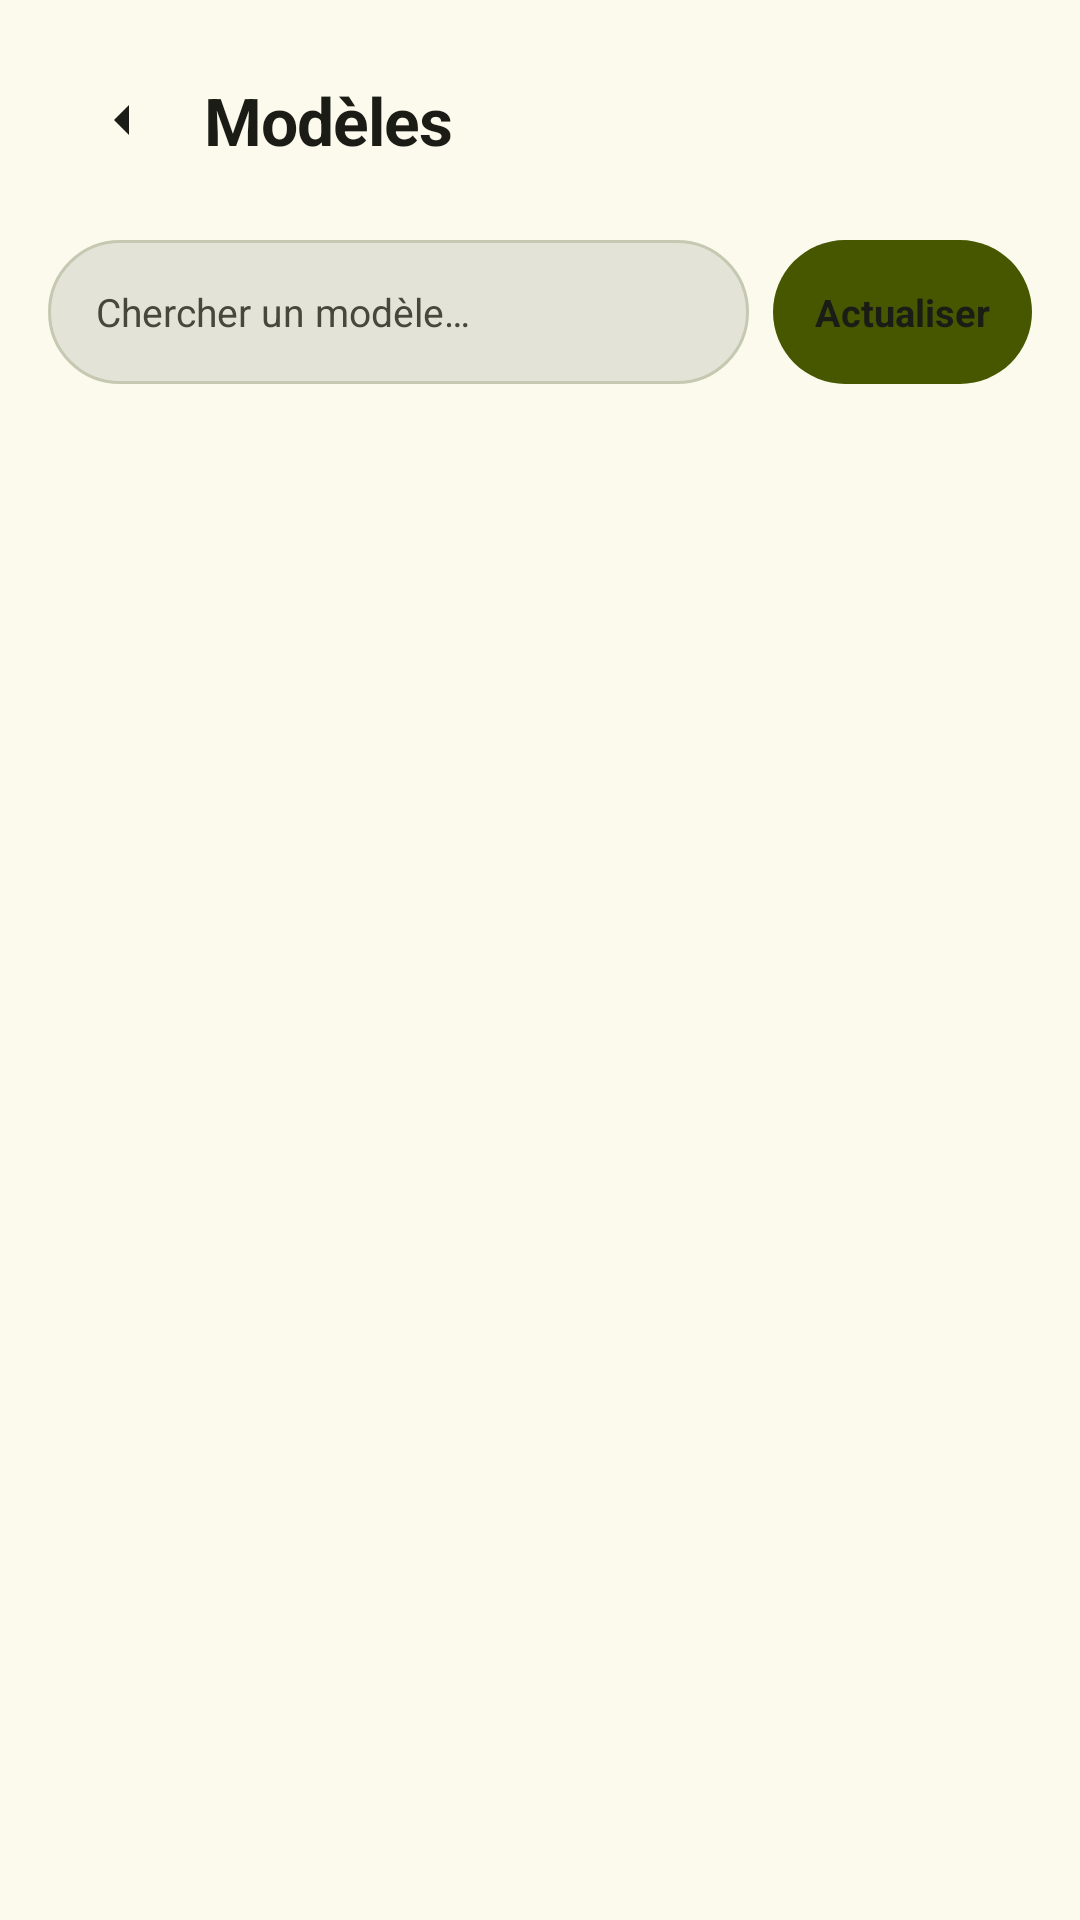

Reconstruct the res/layout file that produces this screen, plus the resources it refers to.
<!-- AndroidManifest.xml: application theme Theme.JoIDE -->
<!-- res/layout/settings_ia_models.xml -->
<?xml version="1.0" encoding="utf-8"?>
<LinearLayout xmlns:android="http://schemas.android.com/apk/res/android"
    android:layout_width="match_parent"
    android:layout_height="match_parent"
    android:orientation="vertical"
    android:background="@color/fond">

    <LinearLayout
        android:layout_width="match_parent"
        android:layout_height="wrap_content"
        android:orientation="horizontal"
        android:gravity="center_vertical"
        android:padding="16dp">

        <ImageView
            android:id="@+id/back_button"
            android:layout_width="48dp"
            android:layout_height="48dp"
            android:scaleType="center"
            android:src="@drawable/ic_arrow"
            android:rotation="180"
            android:contentDescription="@string/commun_retour"
            xmlns:app="http://schemas.android.com/apk/res-auto"
            app:tint="@color/sur" />

        <TextView
            android:layout_width="0dp"
            android:layout_height="wrap_content"
            android:layout_weight="1"
            android:layout_marginStart="4dp"
            android:text="@string/settings_ia_models_title"
            android:textColor="@color/sur"
            style="@style/Txt.Xl" />
    </LinearLayout>

    <LinearLayout
        android:layout_width="match_parent"
        android:layout_height="wrap_content"
        android:orientation="horizontal"
        android:gravity="center_vertical"
        android:paddingHorizontal="16dp">

        <EditText
            android:id="@+id/models_search"
            android:layout_width="0dp"
            android:layout_height="wrap_content"
            android:layout_weight="1"
            android:minHeight="48dp"
            android:background="@drawable/fond_field_rond"
            android:paddingHorizontal="16dp"
            android:paddingVertical="10dp"
            android:hint="@string/settings_ia_models_search_hint"
            android:inputType="text"
            android:textColorHint="@color/sur_var"
            android:textColor="@color/sur"
            android:textSize="13sp"
            android:importantForAutofill="no" />

        <TextView
            android:id="@+id/models_refresh"
            android:layout_width="wrap_content"
            android:layout_height="wrap_content"
            android:layout_marginStart="8dp"
            android:paddingHorizontal="14dp"
            android:minHeight="48dp"
            android:gravity="center"
            android:background="@drawable/fond_bouton_rond"
            android:text="@string/settings_ia_models_refresh"
            android:textColor="@color/sur"
            android:textSize="12.5sp"
            android:textStyle="bold" />
    </LinearLayout>

    <TextView
        android:id="@+id/models_state"
        android:layout_width="match_parent"
        android:layout_height="wrap_content"
        android:paddingHorizontal="16dp"
        android:paddingVertical="8dp"
        android:textColor="@color/sur_var"
        android:textSize="11.5sp" />

    <ScrollView
        android:layout_width="match_parent"
        android:layout_height="0dp"
        android:layout_weight="1"
        android:fillViewport="true">

        <LinearLayout
            android:id="@+id/models_list"
            android:layout_width="match_parent"
            android:layout_height="wrap_content"
            android:orientation="vertical"
            android:paddingHorizontal="16dp"
            android:paddingBottom="24dp" />
    </ScrollView>
</LinearLayout>
<!-- resources referenced by this layout -->
<resources>
  <color name="fond">#FBFAED</color>
  <color name="sur">#1B1C15</color>
  <color name="sur_var">#45483A</color>
  <!-- drawable fond_bouton_rond (drawable) -->
  <?xml version="1.0" encoding="utf-8"?>
  <shape xmlns:android="http://schemas.android.com/apk/res/android">
      <solid android:color="@color/primaire" />
      <corners android:radius="24dp" />
  </shape>
  <!-- drawable fond_field_rond (drawable) -->
  <?xml version="1.0" encoding="utf-8"?>
  <shape xmlns:android="http://schemas.android.com/apk/res/android"
      android:shape="rectangle">
      <solid android:color="@color/sc_highest" />
      <stroke android:width="1dp" android:color="@color/contour_var" />
      <corners android:radius="24dp" />
  </shape>
  <!-- drawable ic_arrow (drawable) -->
  <?xml version="1.0" encoding="utf-8"?>
  <vector xmlns:android="http://schemas.android.com/apk/res/android"
      android:width="24dp" android:height="24dp"
      android:viewportWidth="24" android:viewportHeight="24"
      android:tint="?attr/colorOnSurfaceVariant">
      <path android:pathData="M9 7l5 5-5 5" android:fillColor="#FFFFFF" />
  </vector>
  <string name="commun_retour">Retour</string>
  <string name="settings_ia_models_refresh">Actualiser</string>
  <string name="settings_ia_models_search_hint">Chercher un modèle…</string>
  <string name="settings_ia_models_title">Modèles</string>
  <style name="Txt.Xl" parent="">
          <item name="android:textSize">@dimen/txt_xl</item>
          <item name="android:textStyle">bold</item>
          <item name="android:letterSpacing">-0.014</item>
      </style>
  <color name="primaire">#465700</color>
  <color name="sc_highest">#E4E3D7</color>
  <color name="contour_var">#C6C9B2</color>
  <dimen name="txt_xl">22sp</dimen>
  <color name="sur_primaire">#FFFFFF</color>
  <color name="conteneur_primaire">#C7EE45</color>
  <color name="sur_conteneur_primaire">#273300</color>
  <color name="sc2">#DEE5C3</color>
  <color name="sur_sc2">#2A3119</color>
  <color name="tertiaire">#6C3E85</color>
  <color name="sur_tertiaire">#FFFFFF</color>
  <color name="conteneur_tertiaire">#F2D9FF</color>
  <color name="sur_conteneur_tertiaire">#3E2457</color>
  <color name="sc">#EFEEE2</color>
  <color name="contour">#767966</color>
  <color name="erreur">#8F4C38</color>
  <color name="conteneur_erreur">#FFDBD1</color>
  <color name="sur_conteneur_erreur">#5B1A0B</color>
  <color name="sc_low">#F5F4E7</color>
  <color name="sc_lowest">#FFFFFF</color>
  <color name="sc_high">#EAE9DC</color>
</resources>
